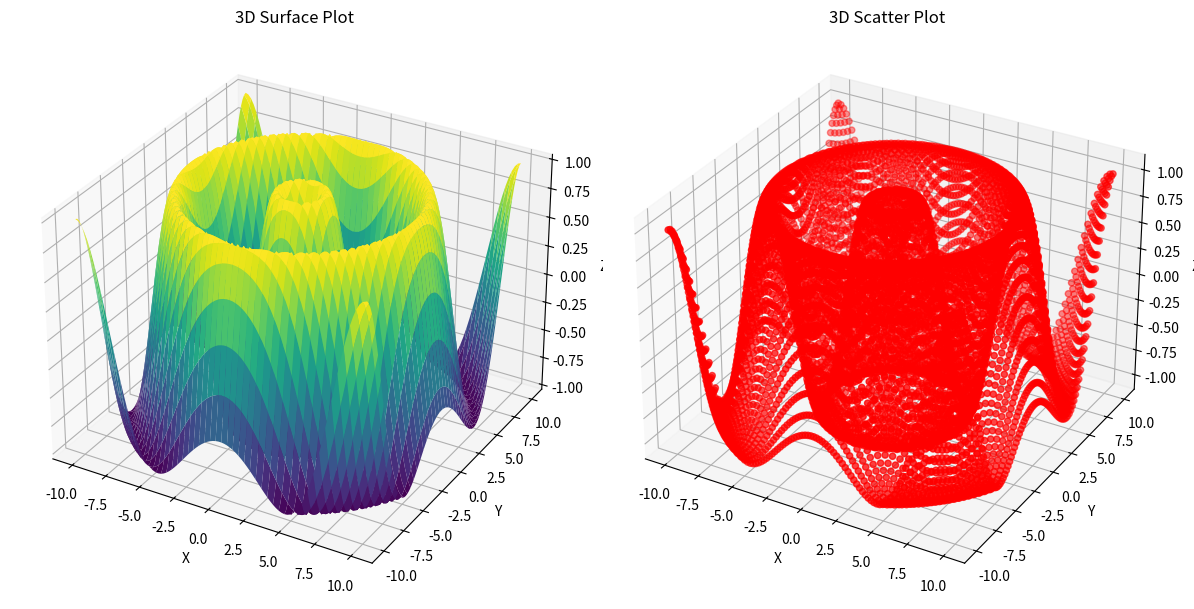

Python code for this plot:
# -*- coding: utf-8 -*-
"""Untitled7.ipynb

Automatically generated by Colab.

Original file is located at
    https://colab.research.google.com/<link-removed>
"""

import numpy as np
import matplotlib.pyplot as plt
from mpl_toolkits.mplot3d import Axes3D
np.random.seed(42)
x = np.linspace(-10, 10, 100)
y = np.linspace(-10, 10, 100)
X, Y = np.meshgrid(x, y)
Z = np.sin(np.sqrt(X*X+Y*Y))
fig = plt.figure(figsize=(12, 6))
ax1 = fig.add_subplot(121, projection='3d')
ax1.plot_surface(X, Y, Z, cmap='viridis')
ax1.set_title('3D Surface Plot')
ax1.set_xlabel('X')
ax1.set_ylabel('Y')
ax1.set_zlabel('Z')
z_scatter = np.random.uniform(-10, 10, len(x))
ax2 = fig.add_subplot(122, projection='3d')
ax2.scatter(X.flatten(), Y.flatten(), Z.flatten(), color='red')
ax2.set_title('3D Scatter Plot')
ax2.set_xlabel('X')
ax2.set_ylabel('Y')
ax2.set_zlabel('Z')
plt.tight_layout()
plt.show()